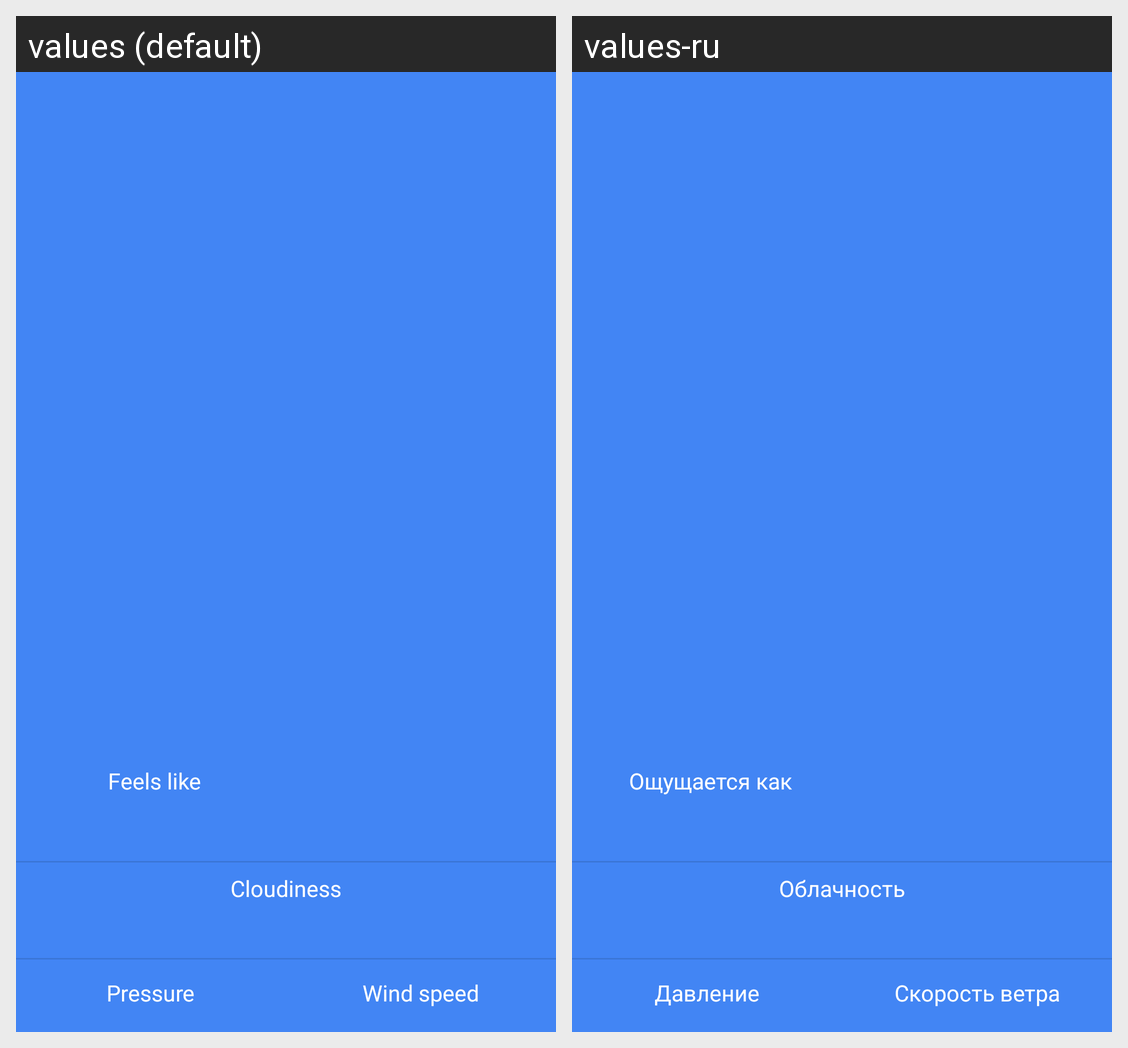

For this localized Android screen grid, give each drawn string resource with its value in every locale shown.
Android screen res/layout/fragment_dialog_show_more_daily_weather.xml rendered under 2 locales, left to right: values (default), values-ru. Device: Nexus 5 (rendered at 1080×1920; each locale shown at half size, 540×960, under a caption strip naming it); theme Theme.AppCompat.Light.NoActionBar.
Strings drawn on this screen, with the default value and each locale's value (text and hints the layout hard-codes, and strings that could not be matched under every locale, appear in the picture but are not listed):

weather_feels_like
  values: Feels like
  values-ru: Ощущается как

weather_clouds
  values: Cloudiness
  values-ru: Облачность

weather_pressure
  values: Pressure
  values-ru: Давление

weather_wind_speed
  values: Wind speed
  values-ru: Скорость ветра
